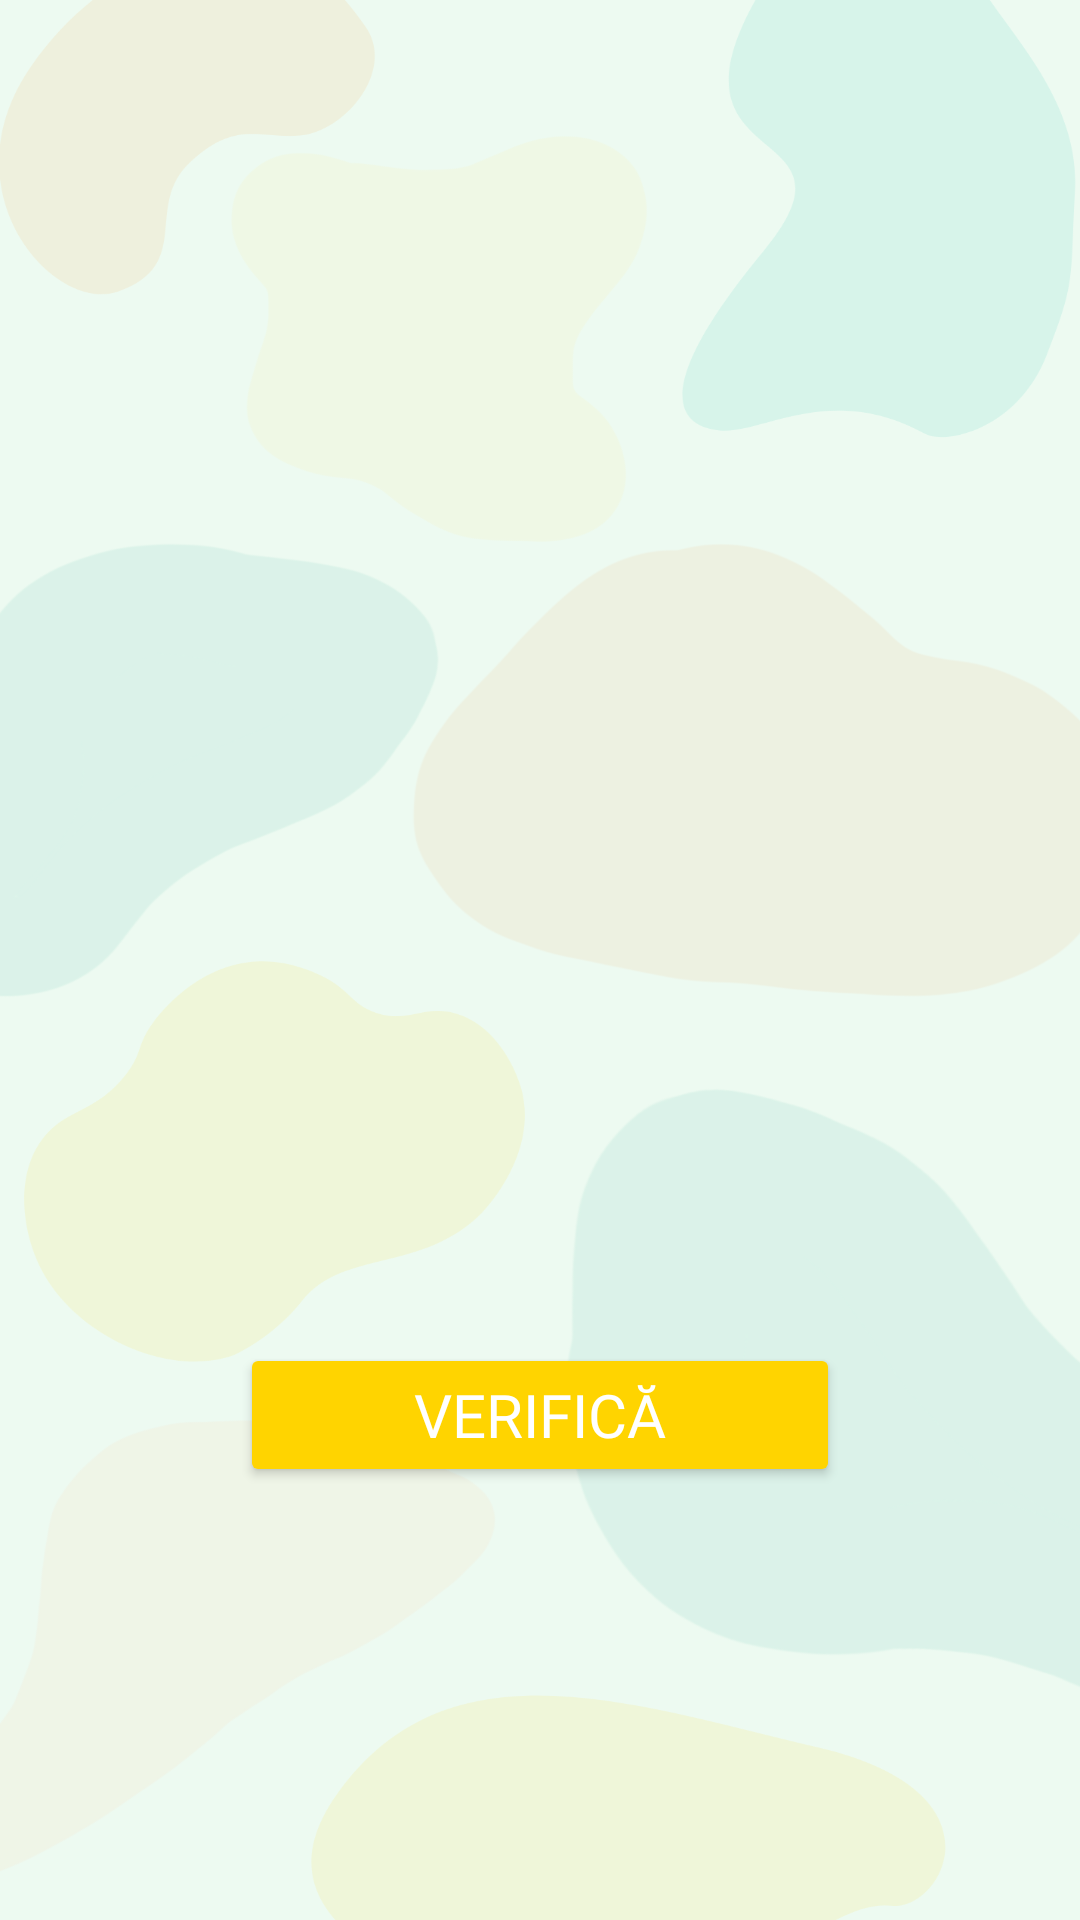

Write the Android layout XML for this screen, with the resource values it uses.
<!-- AndroidManifest.xml: application theme Theme.Kapp_v1 -->
<!-- res/layout/activity_cresc_descresc.xml -->
<?xml version="1.0" encoding="utf-8"?>
<ScrollView xmlns:android="http://schemas.android.com/apk/res/android"
    xmlns:app="http://schemas.android.com/apk/res-auto"
    xmlns:tools="http://schemas.android.com/tools"
    android:id="@+id/main"
    android:layout_width="match_parent"
    android:layout_height="match_parent"
    android:padding="16dp"
    android:background="@drawable/background_exercitii"
    tools:context=".CrescDescrescActivity">

    <LinearLayout
        android:layout_width="match_parent"
        android:layout_height="wrap_content"
        android:orientation="vertical"
        android:layout_gravity="center"
        android:gravity="center">

        <TextView
            android:id="@+id/instructiuneTextView"
            android:layout_width="wrap_content"
            android:layout_height="wrap_content"
            android:gravity="center"
            android:text=""
            android:textSize="24sp"
            android:textStyle="bold"
            android:fontFamily="@font/averia_sans_libre"
            android:textColor="@color/portocaliu_tema"
            android:layout_marginTop="50dp"
            android:layout_marginBottom="120dp" />

        
        <LinearLayout
            android:id="@+id/slotContainer"
            android:layout_width="match_parent"
            android:layout_height="wrap_content"
            android:orientation="horizontal"
            android:gravity="center"
            android:layout_marginTop="40dp"
            android:layout_marginBottom="60dp"
            android:weightSum="5">

            
        </LinearLayout>

        
        <LinearLayout
            android:id="@+id/numereContainer"
            android:layout_width="match_parent"
            android:layout_height="wrap_content"
            android:gravity="center"
            android:padding="16dp"
            android:layout_margin="10dp"
            android:layout_marginBottom="30dp"
            android:orientation="horizontal"
            android:weightSum="3">
            
        </LinearLayout>

        <Button
            android:id="@+id/verificaBtn"
            android:layout_width="200dp"
            android:layout_height="wrap_content"
            android:text="Verifică"
            android:textSize="20sp"
            android:textColor="#fff"
            android:backgroundTint="@color/galben_tema"
            android:layout_marginTop="50dp"
            android:layout_marginBottom="50dp"
            android:fontFamily="@font/andika" />

        <TextView
            android:id="@+id/rezultatTextView"
            android:layout_width="wrap_content"
            android:layout_height="wrap_content"
            android:text=""
            android:textSize="20sp"
            android:textColor="#4CAF50"
            android:layout_marginTop="24dp"
            android:fontFamily="@font/andika"/>
    </LinearLayout>

</ScrollView>
<!-- resources referenced by this layout -->
<resources>
  <color name="galben_tema">#FFD400</color>
  <color name="portocaliu_tema">#F79425</color>
  <!-- drawable background_exercitii: png bitmap (drawable, 121993 bytes) -->
  <style name="Theme.Kapp_v1" parent="Base.Theme.Kapp_v1" />
  <style name="Base.Theme.Kapp_v1" parent="Theme.Material3.DayNight.NoActionBar">
          
          <item name="colorPrimary">@color/semi_dark_green</item>
          <item name="android:windowBackground">@color/light_green_background</item>
          
      </style>
  <color name="semi_dark_green">#73B48D</color>
  <color name="light_green_background">#EDFAF1</color>
</resources>
